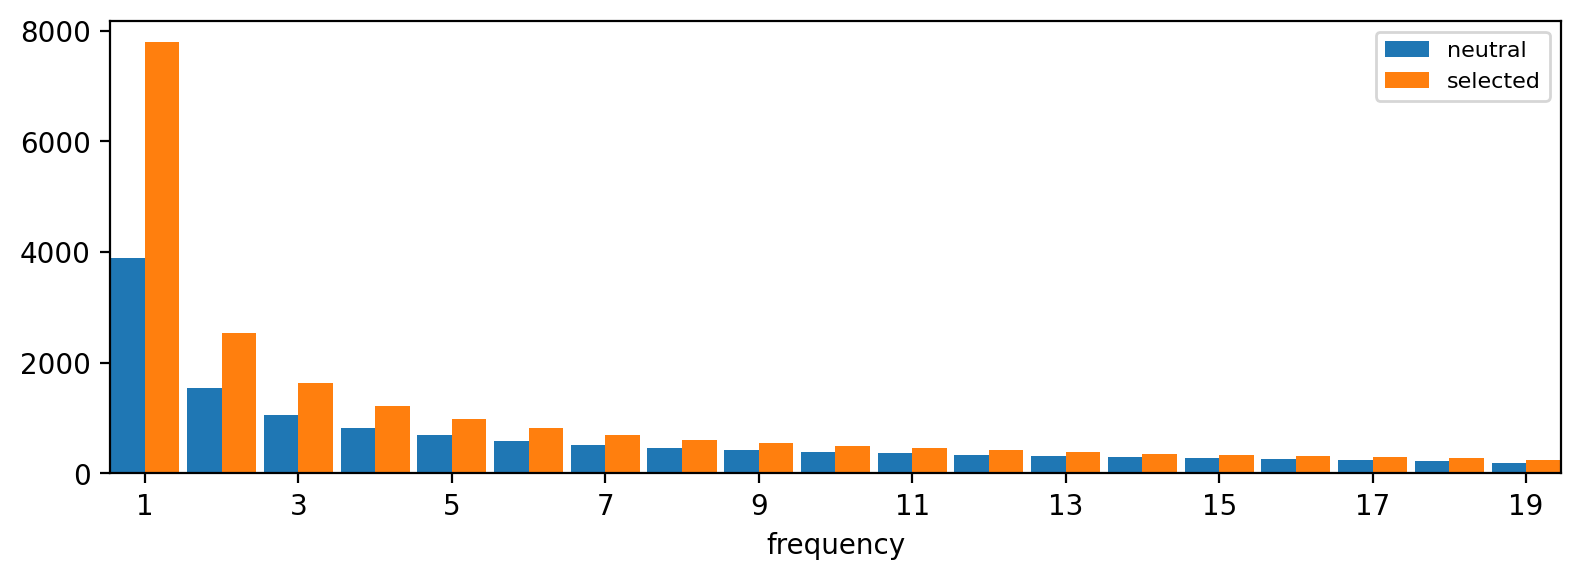

The data file committed next to this chart (first rows):
neutral, selected
3916935, 16049767
3888, 7791
1549, 2533
1059, 1627
829.5, 1225
688.5, 979.3
591, 816.2
520.6, 696
467.4, 609.5
426.1, 546.3
393.5, 495.6
366, 454.3
340.8, 418.1
317, 386.8
295.3, 357.9
274.8, 335.9
257.2, 314.6
239.1, 294.4
216.9, 272.9
184.1, 240.3
0.0, 0.0
